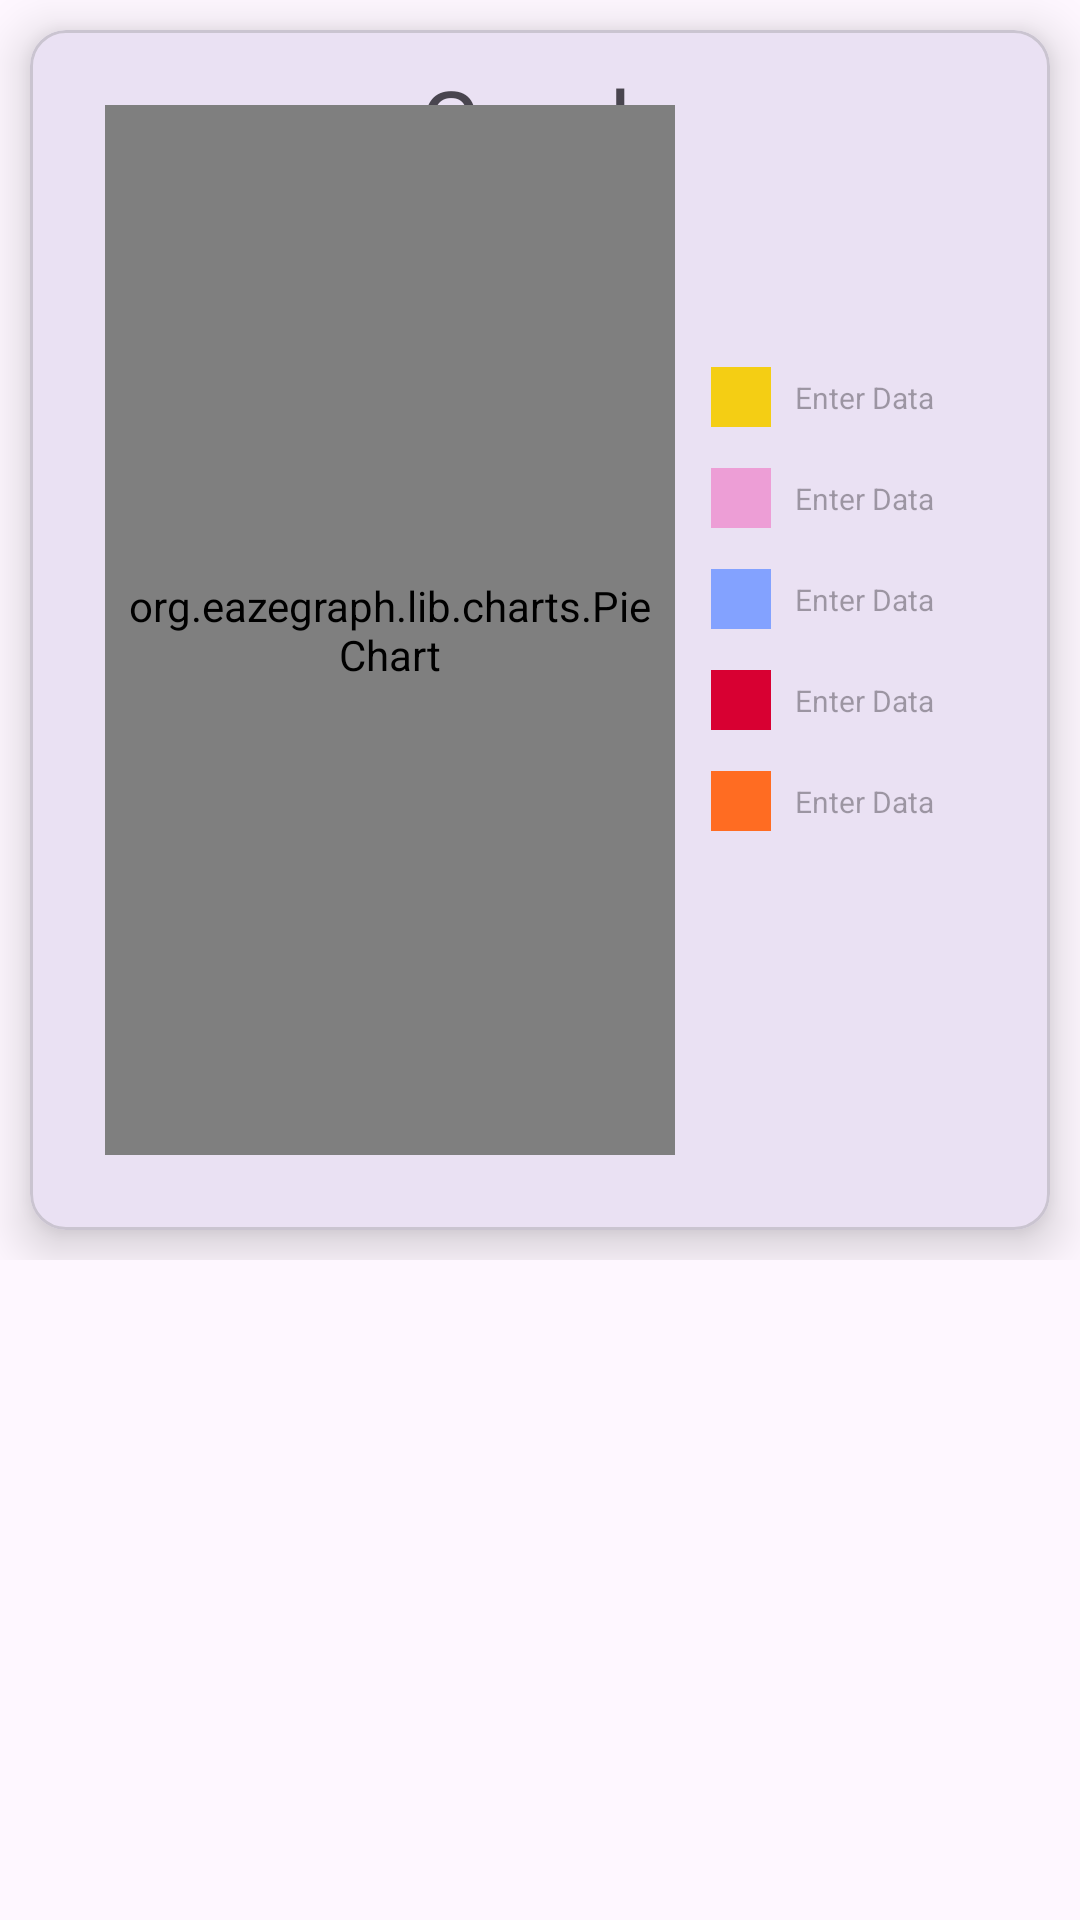

This screen was rendered from an Android layout file. Write that file and the resources it references.
<!-- AndroidManifest.xml: application theme Theme.PennyPal -->
<!-- res/layout/fragment_analytics.xml -->
<?xml version="1.0" encoding="utf-8"?>
<FrameLayout xmlns:android="http://schemas.android.com/apk/res/android"
    xmlns:tools="http://schemas.android.com/tools"
    android:layout_width="match_parent"
    android:layout_height="match_parent"
    xmlns:app="http://schemas.android.com/apk/res-auto"
    tools:context=".AnalyticsFragment">

    <androidx.constraintlayout.widget.ConstraintLayout
        android:layout_width="match_parent"
        android:layout_height="match_parent">

        <ScrollView
            android:layout_width="match_parent"
            android:layout_height="match_parent"
            app:layout_constraintLeft_toLeftOf="parent"
            app:layout_constraintRight_toRightOf="parent"
            app:layout_constraintTop_toTopOf="parent"
            app:layout_constraintBottom_toBottomOf="parent">

            <LinearLayout
                android:layout_width="match_parent"
                android:layout_height="match_parent">

                <com.google.android.material.card.MaterialCardView
                    android:layout_width="match_parent"
                    android:layout_height="400dp"
                    app:cardElevation="10dp"
                    android:layout_margin="10dp">

                    <TextView
                        android:layout_width="match_parent"
                        android:layout_height="40dp"
                        android:text="Graph"
                        android:gravity="center"
                        android:textSize="30sp"
                        android:layout_margin="10dp"
                        />

                    <LinearLayout
                        android:layout_width="match_parent"
                        android:layout_height="match_parent"
                        android:orientation="horizontal"
                        android:padding="10dp">

                        <org.eazegraph.lib.charts.PieChart
                            android:id="@+id/piechart"
                            android:layout_width="0dp"
                            android:layout_height="match_parent"
                            android:padding="6dp"
                            android:layout_weight="2"
                            android:layout_marginTop="15dp"
                            android:layout_marginLeft="15dp"
                            android:layout_marginBottom="15dp"
                            />

                        <LinearLayout
                            android:id="@+id/parentLayout"
                            android:layout_weight="1"
                            android:layout_width="0dp"
                            android:layout_height="match_parent"
                            android:orientation="vertical"
                            android:gravity="center_vertical"
                            android:layout_gravity="center_horizontal"
                            android:layout_margin="10dp"
                            >

                            <LinearLayout
                                android:layout_width="match_parent"
                                android:layout_height="wrap_content"
                                android:orientation="horizontal"
                                android:gravity="center_vertical"
                                android:padding="2dp"
                                >

                                
                                <View
                                    android:id="@+id/chartView1"
                                    android:layout_width="20dp"
                                    android:layout_height="20dp"
                                    android:background="@color/yellow" />

                                
                                <TextView
                                    android:id="@+id/chartTextBox1"
                                    android:layout_width="0dp"
                                    android:layout_height="wrap_content"
                                    android:layout_weight="1"
                                    android:autoSizeMaxTextSize="20sp"
                                    android:autoSizeMinTextSize="10sp"
                                    android:hint="Enter Data"
                                    android:inputType="text"
                                    android:padding="8dp"
                                    android:textSize="10sp" />

                            </LinearLayout>

                            <LinearLayout
                                android:layout_width="match_parent"
                                android:layout_height="wrap_content"
                                android:orientation="horizontal"
                                android:gravity="center_vertical"
                                android:padding="2dp"
                                >

                                
                                <View
                                    android:id="@+id/chartView2"
                                    android:layout_width="20dp"
                                    android:layout_height="20dp"
                                    android:background="@color/pink" />

                                
                                <TextView
                                    android:id="@+id/chartTextBox2"
                                    android:layout_width="0dp"
                                    android:layout_height="wrap_content"
                                    android:layout_weight="1"
                                    android:autoSizeMaxTextSize="20sp"
                                    android:autoSizeMinTextSize="10sp"
                                    android:hint="Enter Data"
                                    android:inputType="text"
                                    android:padding="8dp"
                                    android:textSize="10sp" />

                            </LinearLayout>


                            <LinearLayout
                                android:layout_width="match_parent"
                                android:layout_height="wrap_content"
                                android:orientation="horizontal"
                                android:gravity="center_vertical"
                                android:padding="2dp"
                                >

                                
                                <View
                                    android:id="@+id/chartView3"
                                    android:layout_width="20dp"
                                    android:layout_height="20dp"
                                    android:background="@color/blue" />

                                
                                <TextView
                                    android:id="@+id/chartTextBox3"
                                    android:layout_width="0dp"
                                    android:layout_height="wrap_content"
                                    android:layout_weight="1"
                                    android:autoSizeMaxTextSize="20sp"
                                    android:autoSizeMinTextSize="10sp"
                                    android:hint="Enter Data"
                                    android:inputType="text"
                                    android:padding="8dp"
                                    android:textSize="10sp" />

                            </LinearLayout>


                            <LinearLayout
                                android:layout_width="match_parent"
                                android:layout_height="wrap_content"
                                android:orientation="horizontal"
                                android:gravity="center_vertical"
                                android:padding="2dp"
                                >

                                
                                <View
                                    android:id="@+id/chartView4"
                                    android:layout_width="20dp"
                                    android:layout_height="20dp"
                                    android:background="@color/red" />

                                
                                <TextView
                                    android:id="@+id/chartTextBox4"
                                    android:layout_width="0dp"
                                    android:layout_height="wrap_content"
                                    android:layout_weight="1"
                                    android:autoSizeMaxTextSize="20sp"
                                    android:autoSizeMinTextSize="10sp"
                                    android:hint="Enter Data"
                                    android:inputType="text"
                                    android:padding="8dp"
                                    android:textSize="10sp" />

                            </LinearLayout>


                            <LinearLayout
                                android:layout_width="match_parent"
                                android:layout_height="wrap_content"
                                android:orientation="horizontal"
                                android:gravity="center_vertical"
                                android:padding="2dp"
                                >

                                
                                <View
                                    android:id="@+id/chartView5"
                                    android:layout_width="20dp"
                                    android:layout_height="20dp"
                                    android:background="@color/orange" />

                                
                                <TextView
                                    android:id="@+id/chartTextBox5"
                                    android:layout_width="0dp"
                                    android:layout_height="wrap_content"
                                    android:layout_weight="1"
                                    android:autoSizeMaxTextSize="20sp"
                                    android:autoSizeMinTextSize="10sp"
                                    android:hint="Enter Data"
                                    android:inputType="text"
                                    android:padding="8dp"
                                    android:textSize="10sp" />

                            </LinearLayout>



                        </LinearLayout>

                    </LinearLayout>

                </com.google.android.material.card.MaterialCardView>

            </LinearLayout>

        </ScrollView>

    </androidx.constraintlayout.widget.ConstraintLayout>

</FrameLayout>
<!-- resources referenced by this layout -->
<resources>
  <color name="blue">#83A2FF</color>
  <color name="orange">#FF6C22</color>
  <color name="pink">#ED9ED6</color>
  <color name="red">#D80032</color>
  <color name="yellow">#F4CE14</color>
  <style name="Theme.PennyPal" parent="Base.Theme.PennyPal" />
  <style name="Base.Theme.PennyPal" parent="Theme.Material3.DayNight.NoActionBar">
          
          
      </style>
</resources>
